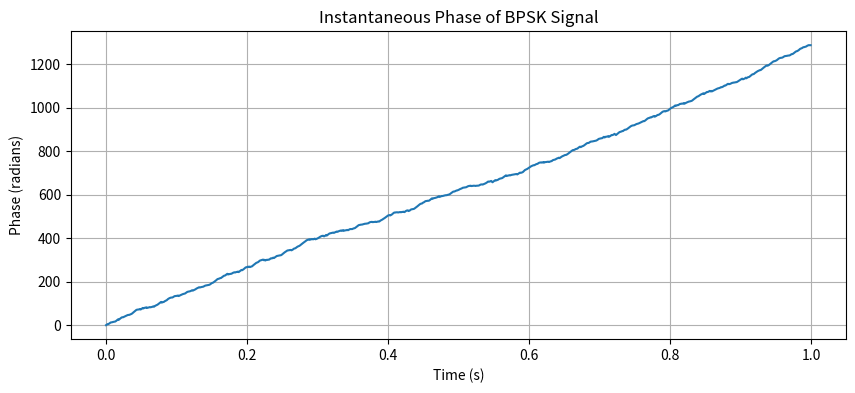

Reproduce this figure in Python.
import numpy as np
from scipy.signal import hilbert
import matplotlib.pyplot as plt

# Parameters
Fs = 1000       # Sampling frequency
fc = 100        # Carrier frequency
N = 1000        # Number of samples
t = np.arange(N) / Fs

# Generate random BPSK bits
bits = np.random.randint(0, 2, N)
phase = np.pi * (1 - bits)  # 0 for bit=1, π for bit=0

# BPSK signal
carrier = np.cos(2 * np.pi * fc * t + phase)
signal = carrier

# Analytic signal and instantaneous phase
analytic = hilbert(signal)
inst_phase = np.unwrap(np.angle(analytic))

# Plot
plt.figure(figsize=(10, 4))
plt.plot(t, inst_phase)
plt.title("Instantaneous Phase of BPSK Signal")
plt.xlabel("Time (s)")
plt.ylabel("Phase (radians)")
plt.grid(True)
plt.show()